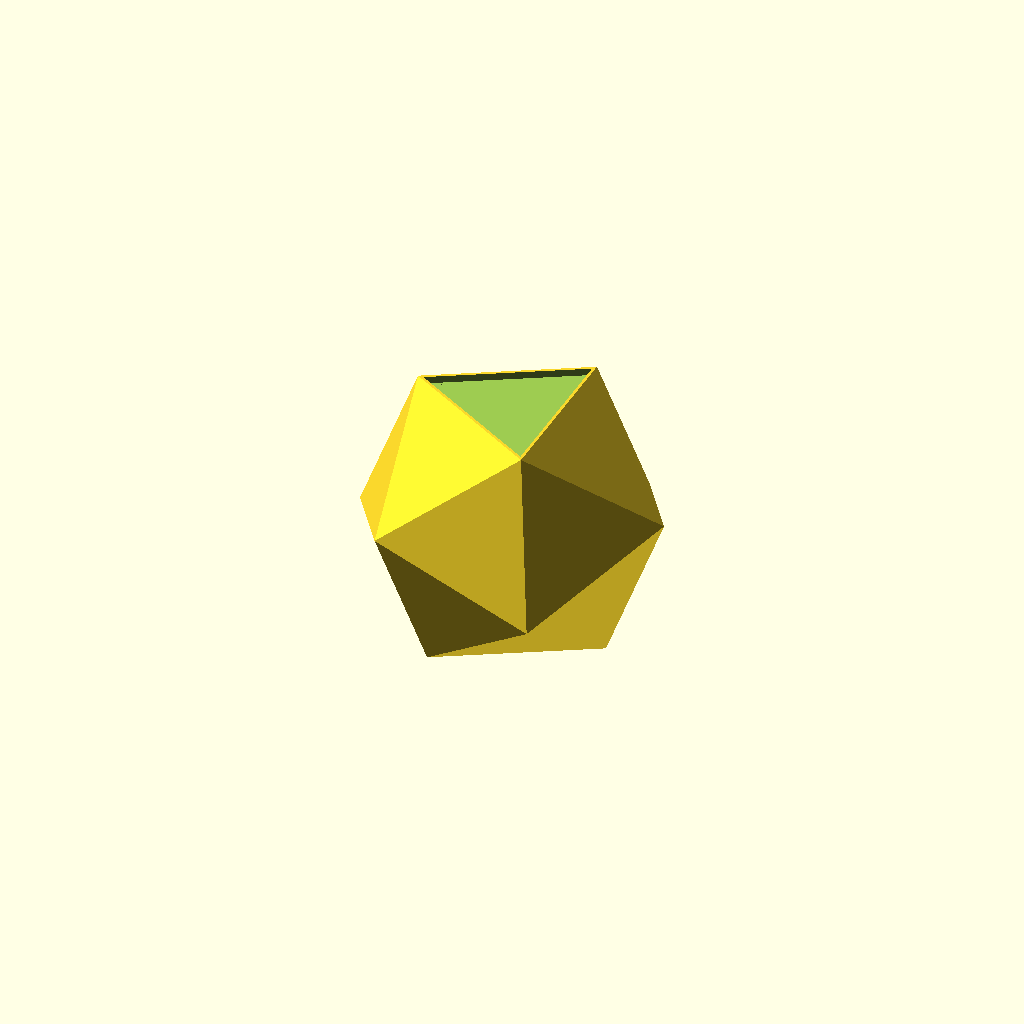
Cell 1: the model at its default parameters.
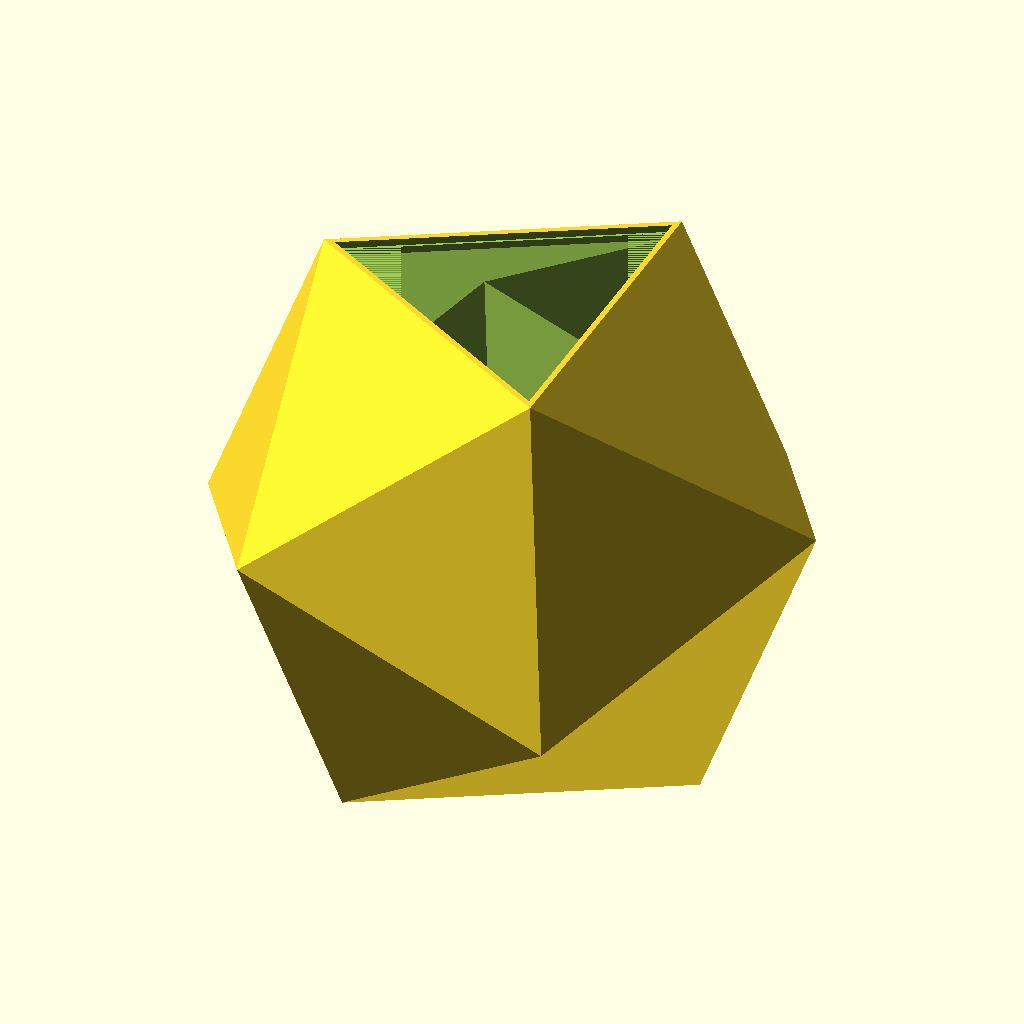
Cell 2: the same model with arete = 34.698.
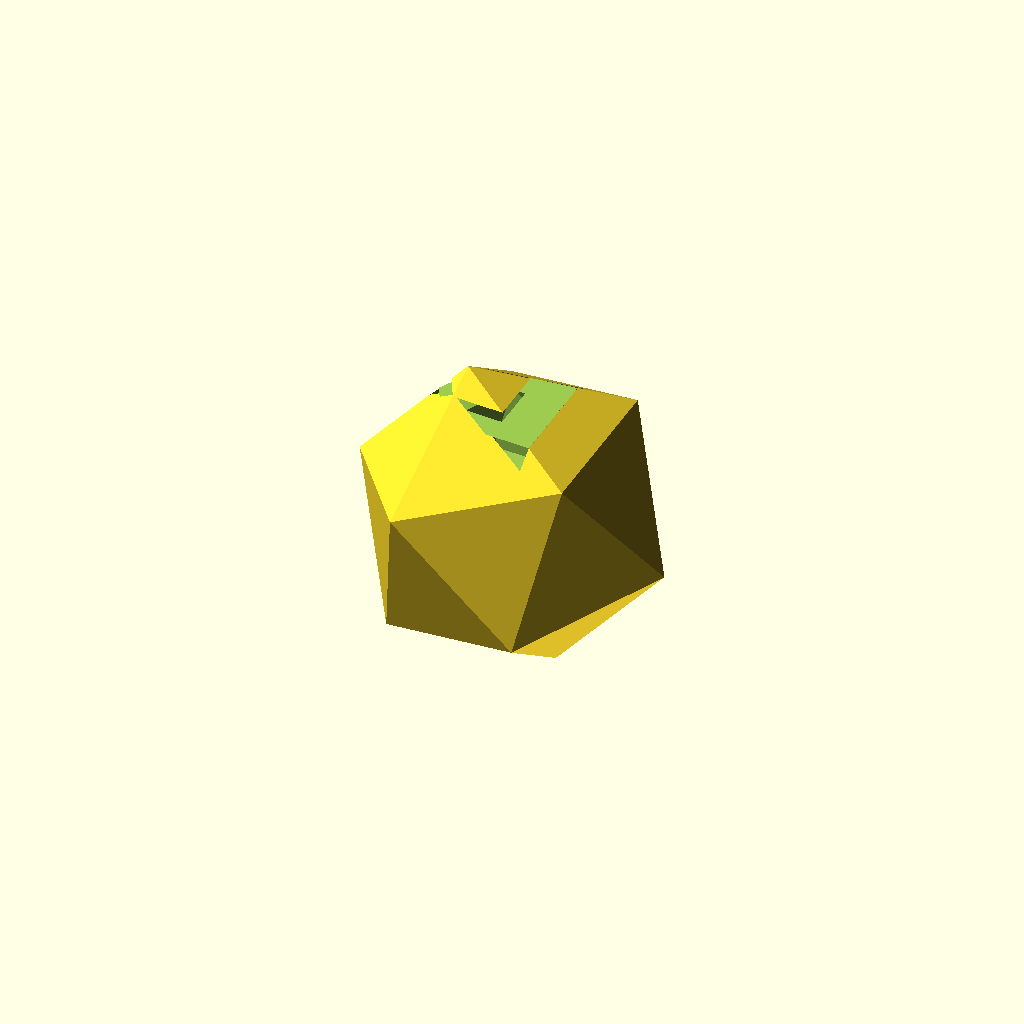
Cell 3: angle = 41.81 (everything else at default).
All cells are drawn from one camera (rotation 55°, 0°, 25°, orthographic, colour scheme Cornfield), so only the parameter changes between them.
OpenSCAD source file models/Icosaèdre Sphère 33mm.scad:
arete = 17.349;
angle = 20.905;
paroi = 1.5;
echelleReductionAjustementBouchon = 0.935;
r = 0.19; // résolution d'impression sur l'axe Z
ico_sch = [3,5];
Cpi = 3.14159;
Cphi = (1+sqrt(5))/2;
Cepsilon = 0.00000001;

function ico_ext_radius(a) = 
    a*1/4*(sqrt(10+2*sqrt(5)));
    
function ico_int_radius(a) = 
    a/12*(3*sqrt(3)+sqrt(15));
    
function ico_arete_from(int_radius) = 
    int_radius*12/(3*sqrt(3)+sqrt(15));
    
externalRadius = ico_ext_radius(arete);
internalRadius = ico_ext_radius( 
                    ico_arete_from(
                        ico_int_radius(arete)-paroi));
                        
echo(externalRadius); 
echo(internalRadius);

//ico_creux();
//decoupe_bouchon();
corps_ouvert();
//bouchon();
//trou();

module corps_ouvert() {
    //rotate([180, 0, 0])
	difference() {
		ico_creux();
		decoupe_bouchon();
	}
}

module bouchon(version) {
    //rotate([180, 0, 0])
	scale([echelleReductionAjustementBouchon, echelleReductionAjustementBouchon, 0.98])
	difference () {
        intersection() {
            ico_creux();
            decoupe_bouchon(echelleReductionAjustementBouchon);
        }
        // trou centre face
//		translate([0, 0, externalRadius*0.5])
//		cylinder(30, r=diametreTrouBouchon/2, $fn=22);
	}
}

module trou() {
    rotate([0, -37.3, 0])
		translate([0, 0, externalRadius*0.5])
		cylinder(30, r=diametreTrouBouchon/2, $fn=22);
}

module ico_creux() {
	difference() {
        rotate([0, angle, 0]) icosahedron(externalRadius);
        rotate([0, angle, 0]) icosahedron(internalRadius);
	}
}

module decoupe_bouchon(scale=1) {
    distance = ico_int_radius(arete);
	rotate([0,0,60]) translate([0, 0, distance])
		cylinder(paroi, r=arete*0.544, $fn=3, center=true);
	rotate([0,0,60]) translate([0, 0, distance-paroi])
		cylinder(paroi, r=(arete-paroi)*0.555, $fn=3, center=true);
}

module icosahedron(rad=1) {
	Cphi = (1+sqrt(5))/2;

	// Convert spherical to cartesian
	function sph_to_cart(c, rad) = [
		rad*sin(atan2(sqrt(c[0]*c[0]+c[1]*c[1]), c[2]))*cos(atan2(c[1],c[0])),  
		rad*sin(atan2(sqrt(c[0]*c[0]+c[1]*c[1]), c[2]))*sin(atan2(c[1],c[0])),
		rad*cos(atan2(sqrt(c[0]*c[0]+c[1]*c[1]), c[2]))
		];


	//================================================
	//	Icosahedron
	//================================================
	//
	// (0, +-1, +-Cphi)
	// (+-Cphi, 0, +-1)
	// (+-1, +-Cphi, 0)

	function icosa_unit(rad) = [
		sph_to_cart([0, +1, +Cphi], rad), 
		sph_to_cart([0, +1, -Cphi], rad),
		sph_to_cart([0, -1, -Cphi], rad),
		sph_to_cart([0, -1, +Cphi], rad),
		sph_to_cart([+Cphi, 0, +1], rad), 
		sph_to_cart([+Cphi, 0, -1], rad), 
		sph_to_cart([-Cphi, 0, -1], rad),
		sph_to_cart([-Cphi, 0, +1], rad),
		sph_to_cart([+1, +Cphi, 0], rad),
		sph_to_cart([+1, -Cphi, 0], rad), 
		sph_to_cart([-1, -Cphi, 0], rad), 
		sph_to_cart([-1, +Cphi, 0], rad),
		];

	icosa_faces = [ 
		[3,0,4],
		[3,4,9],
		[3,9,10],
		[3,10,7],
		[3,7,0],
		[0,8,4],
		[0,7,11],
		[0,11,8],
		[4,8,5],
		[4,5,9],
		[7,10,6],
		[7,6,11],
		[9,5,2],
		[9,2,10],
		[2,6,10],
		[1,5,8],
		[1,8,11],
		[1,11,6],
		[5,1,2],
		[2,1,6]
		];

	polyhedron(icosa_unit(rad), faces = icosa_faces);
}
Parameter table extracted from the source (name, type, default, range or options):
arete: number, default 17.349
angle: number, default 20.905
paroi: number, default 1.5
echelleReductionAjustementBouchon: number, default 0.935
r: number, default 0.19
ico_sch: vector, default [3, 5]
Cpi: number, default 3.14159
Cepsilon: number, default 1e-08
